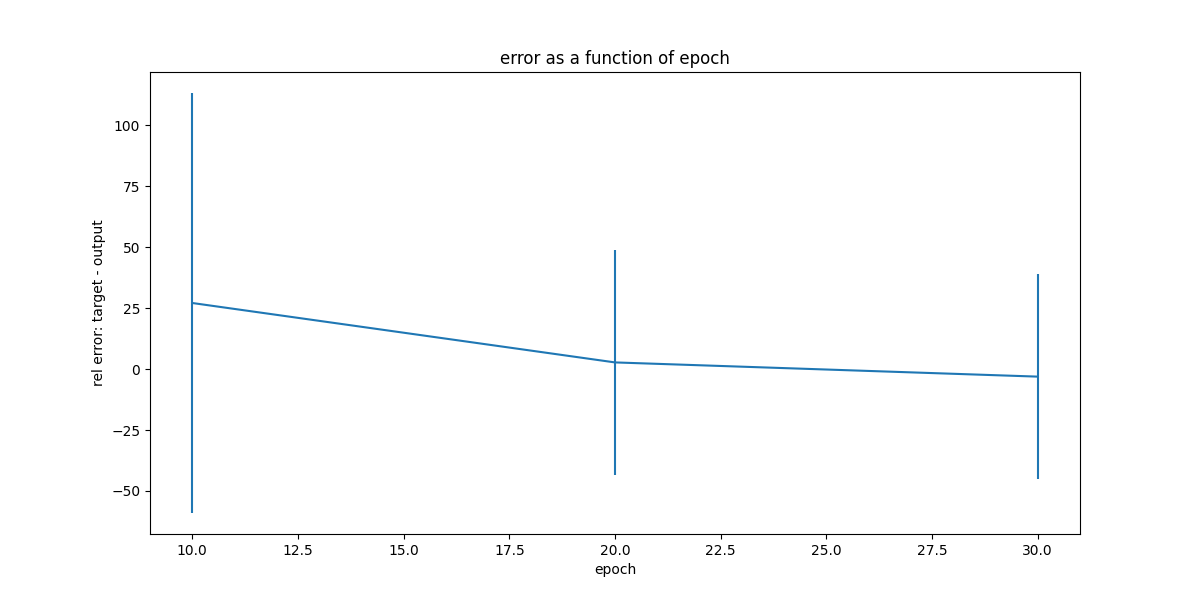

The file beside this chart, header and first rows:
, epoch, mean, std
0, 10, 27.11, 86.15
1, 20, 2.732, 46.23
2, 30, -3.096, 42.13
